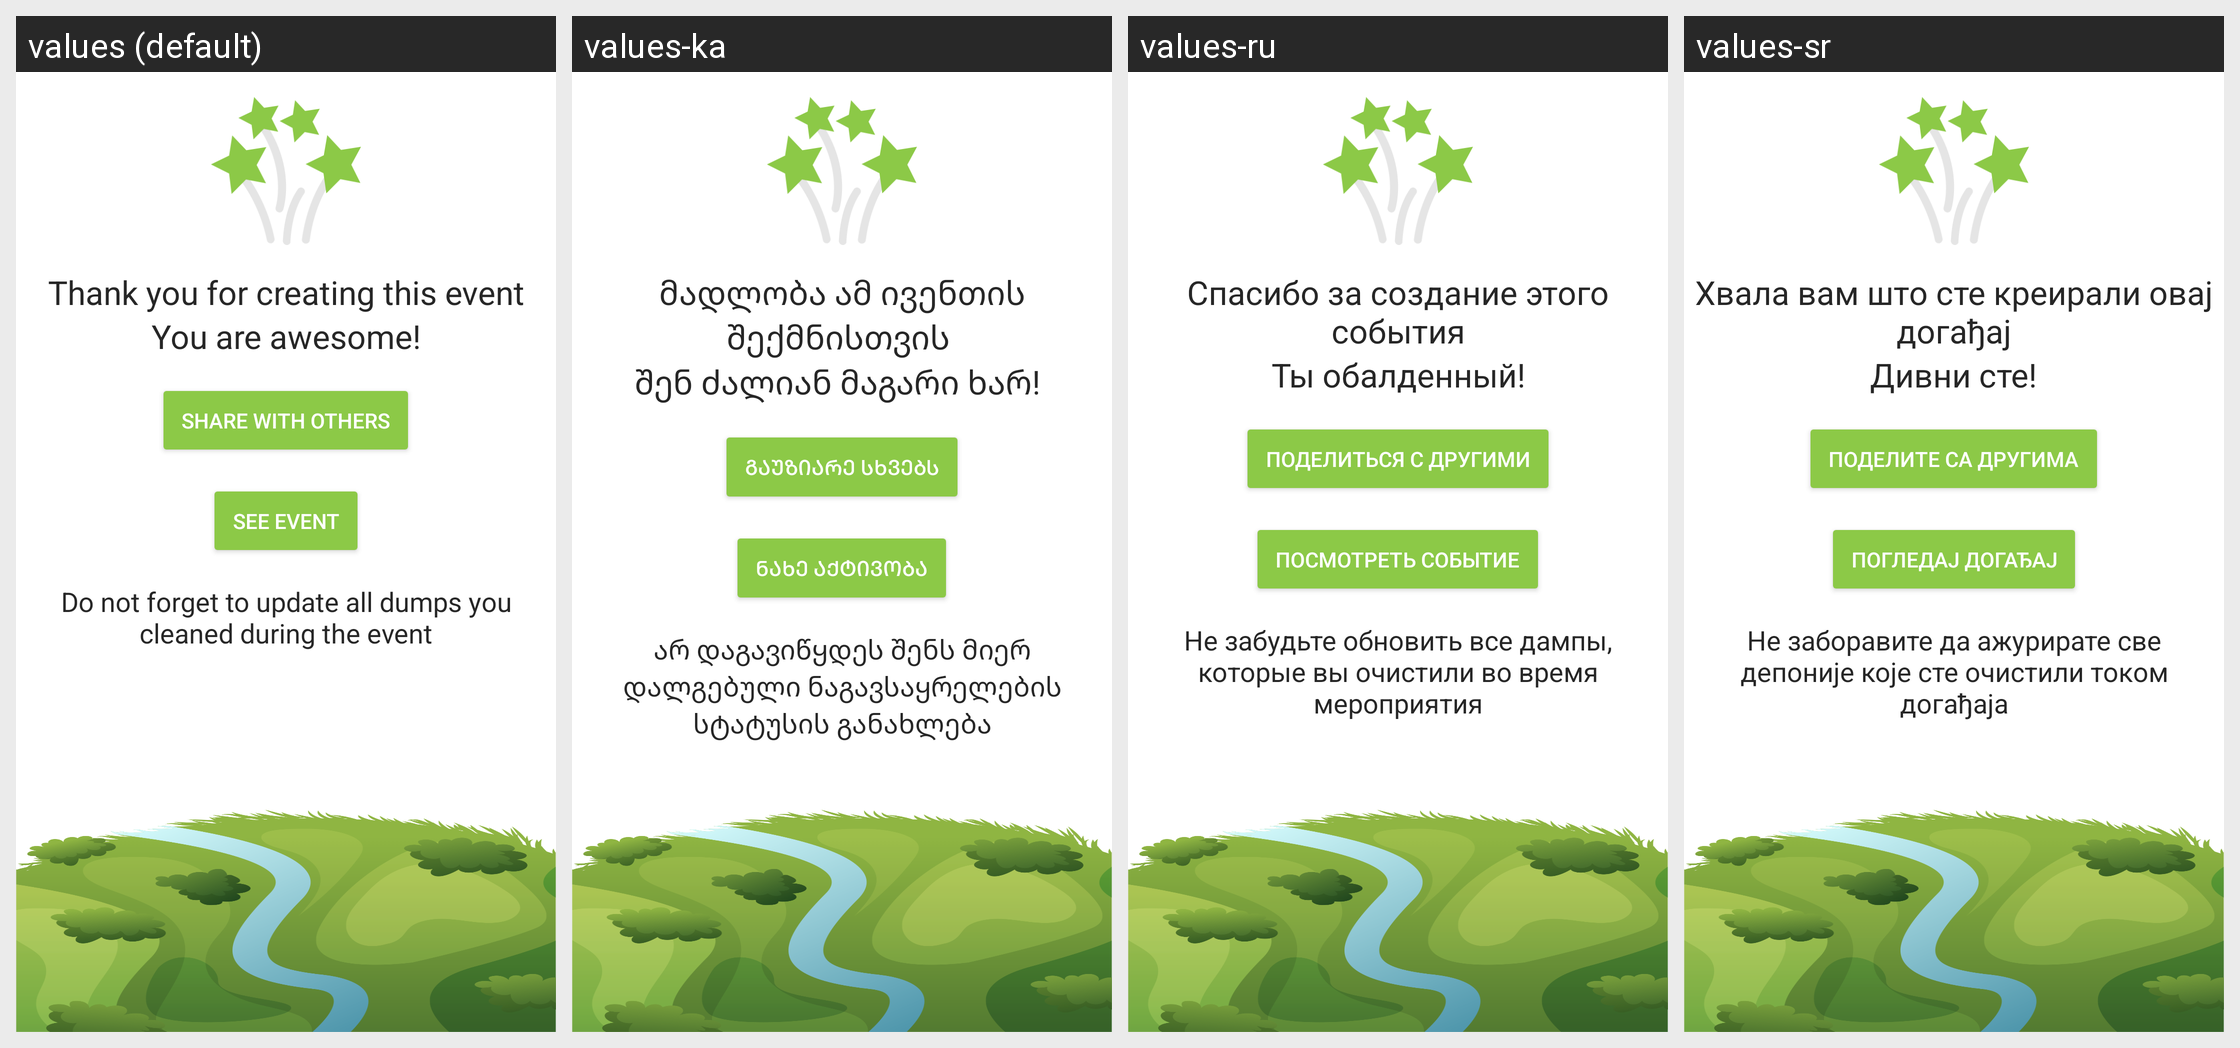

This grid shows one Android layout under several languages. Give, for every string resource on the screen, its name, the default text and each shown locale's text.
Android screen res/layout/fragment_thank_you_event.xml rendered under 4 locales, left to right: values (default), values-ka, values-ru, values-sr. Device: Nexus 5 (rendered at 1080×1920; each locale shown at half size, 540×960, under a caption strip naming it); theme Theme.TrashOut.
Other locales in the repository, not shown: values-cs, values-de, values-es, values-fr, values-hu, values-it, values-pt, values-ro, values-sk, values-uk.
Strings drawn on this screen, with the default value and each locale's value (text and hints the layout hard-codes, and strings that could not be matched under every locale, appear in the picture but are not listed):

event.create.thankYou.sentence1
  values: Thank you for creating this event
  values-ka: მადლობა ამ ივენთის შექმნისთვის 
  values-ru: Спасибо за создание этого события
  values-sr: Хвала вам што сте креирали овај догађај

event.create.thankYou.sentence2
  values: You are awesome!
  values-ka: შენ ძალიან მაგარი ხარ! 
  values-ru: Ты обалденный!
  values-sr: Дивни сте!

event.create.thankYou.shareTitle
  values: Share with others
  values-ka: გაუზიარე სხვებს
  values-ru: Поделиться с другими
  values-sr: Поделите са другима

event.create.thankYou.detail
  values: See event
  values-ka: ნახე აქტივობა
  values-ru: Посмотреть событие
  values-sr: Погледај догађај

event.create.thankYou.sentence3
  values: Do not forget to update all dumps you cleaned during the event
  values-ka: არ დაგავიწყდეს შენს მიერ დალგებული ნაგავსაყრელების სტატუსის განახლება
  values-ru: Не забудьте обновить все дампы, которые вы очистили во время мероприятия
  values-sr: Не заборавите да ажурирате све депоније које сте очистили током догађаја
